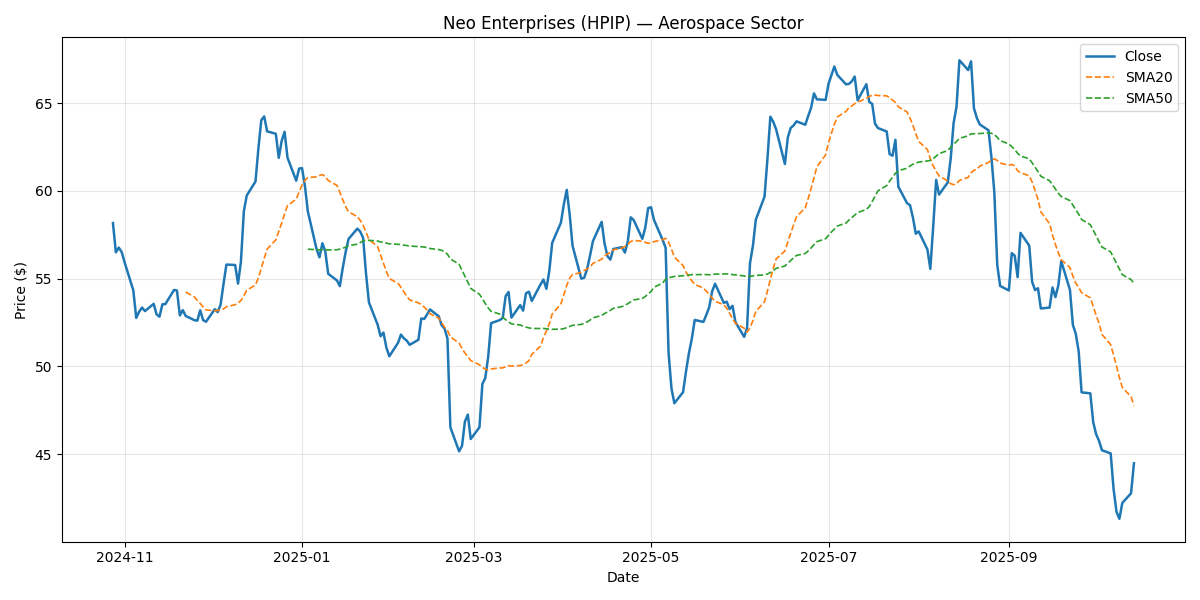

Data behind this chart, as committed beside it:
Date, Close, Return, SMA20, SMA50, Vol20, Volume, Sector
2024-10-28, 58.16, , , , , 2100773, Aerospace
2024-10-29, 56.5, -0.02869, , , , 2978170, Aerospace
2024-10-30, 56.77, 0.004778, , , , 1498433, Aerospace
2024-10-31, 56.52, -0.004416, , , , 1847722, Aerospace
2024-11-01, 55.93, -0.01038, , , , 1602786, Aerospace
2024-11-04, 54.33, -0.02856, , , , 2044231, Aerospace
2024-11-05, 52.76, -0.02885, , , , 2625074, Aerospace
2024-11-06, 53.11, 0.006594, , , , 2131326, Aerospace
2024-11-07, 53.35, 0.004549, , , , 1874698, Aerospace
2024-11-08, 53.15, -0.003846, , , , 1809176, Aerospace
2024-11-11, 53.56, 0.007811, , , , 2828839, Aerospace
2024-11-12, 52.97, -0.01118, , , , 1699945, Aerospace
2024-11-13, 52.83, -0.002547, , , , 2355059, Aerospace
2024-11-14, 53.54, 0.01342, , , , 2000483, Aerospace
2024-11-15, 53.54, 9.243245011836265e-05, , , , 2245966, Aerospace
2024-11-18, 54.35, 0.01512, , , , 2302652, Aerospace
2024-11-19, 54.32, -0.0006058, , , , 1665500, Aerospace
2024-11-20, 52.9, -0.02612, , , , 1315638, Aerospace
2024-11-21, 53.21, 0.005728, , , , 1387149, Aerospace
2024-11-22, 52.88, -0.006207, 54.23, , , 1133074, Aerospace
2024-11-25, 52.63, -0.004595, 53.96, , 0.2184, 1812702, Aerospace
2024-11-26, 52.6, -0.0005909, 53.76, , 0.1998, 1787658, Aerospace
2024-11-27, 53.19, 0.01127, 53.58, , 0.2046, 1976032, Aerospace
2024-11-28, 52.63, -0.01051, 53.39, , 0.2063, 1858576, Aerospace
2024-11-29, 52.54, -0.001719, 53.22, , 0.2047, 1849313, Aerospace
2024-12-02, 53.26, 0.01357, 53.17, , 0.1891, 2070821, Aerospace
2024-12-03, 53.09, -0.003099, 53.18, , 0.1582, 1886211, Aerospace
2024-12-04, 53.51, 0.007949, 53.2, , 0.159, 1808742, Aerospace
2024-12-05, 54.69, 0.02192, 53.27, , 0.176, 2207992, Aerospace
2024-12-06, 55.8, 0.02033, 53.4, , 0.1872, 2345979, Aerospace
2024-12-09, 55.78, -0.0004274, 53.51, , 0.1864, 2875622, Aerospace
2024-12-10, 54.71, -0.01904, 53.6, , 0.1957, 2054621, Aerospace
2024-12-11, 55.97, 0.02297, 53.76, , 0.2089, 2386359, Aerospace
2024-12-12, 58.84, 0.05124, 54.02, , 0.2685, 1457648, Aerospace
2024-12-13, 59.73, 0.01523, 54.33, , 0.2704, 2100902, Aerospace
2024-12-16, 60.53, 0.01327, 54.64, , 0.2696, 1867377, Aerospace
2024-12-17, 62.41, 0.03107, 55.05, , 0.2831, 1516250, Aerospace
2024-12-18, 64.02, 0.02587, 55.6, , 0.2615, 1946888, Aerospace
2024-12-19, 64.24, 0.003339, 56.15, , 0.2621, 1923706, Aerospace
2024-12-20, 63.39, -0.01322, 56.68, , 0.2688, 3255419, Aerospace
2024-12-23, 63.25, -0.002199, 57.21, , 0.2673, 1269369, Aerospace
2024-12-24, 61.88, -0.02167, 57.67, , 0.2874, 2971668, Aerospace
2024-12-25, 62.84, 0.01558, 58.16, , 0.2884, 1725315, Aerospace
2024-12-26, 63.36, 0.008238, 58.69, , 0.2796, 2636549, Aerospace
2024-12-27, 61.89, -0.02314, 59.16, , 0.3005, 2324790, Aerospace
2024-12-30, 60.58, -0.02129, 59.53, , 0.3175, 3044265, Aerospace
2024-12-31, 61.27, 0.01142, 59.93, , 0.3158, 2457670, Aerospace
2025-01-01, 61.29, 0.0004059, 60.32, , 0.3167, 2292500, Aerospace
2025-01-02, 60.27, -0.01662, 60.6, , 0.3221, 1962573, Aerospace
2025-01-03, 58.82, -0.02404, 60.75, 56.67, 0.3326, 2011408, Aerospace
2025-01-06, 56.68, -0.03645, 60.8, 56.64, 0.3607, 2665389, Aerospace
2025-01-07, 56.22, -0.008191, 60.87, 56.64, 0.3547, 1760734, Aerospace
2025-01-08, 57.01, 0.01411, 60.93, 56.64, 0.349, 2104306, Aerospace
2025-01-09, 56.55, -0.008132, 60.81, 56.64, 0.2955, 2752670, Aerospace
2025-01-10, 55.27, -0.02252, 60.59, 56.63, 0.2969, 2029285, Aerospace
2025-01-13, 54.9, -0.006782, 60.31, 56.64, 0.2902, 1448755, Aerospace
2025-01-14, 54.57, -0.005926, 59.91, 56.68, 0.2576, 1245031, Aerospace
2025-01-15, 55.61, 0.01904, 59.49, 56.73, 0.2471, 1597912, Aerospace
2025-01-16, 56.52, 0.01626, 59.11, 56.79, 0.2582, 1778193, Aerospace
2025-01-17, 57.26, 0.01312, 58.8, 56.87, 0.2656, 2912955, Aerospace
... 192 more rows
